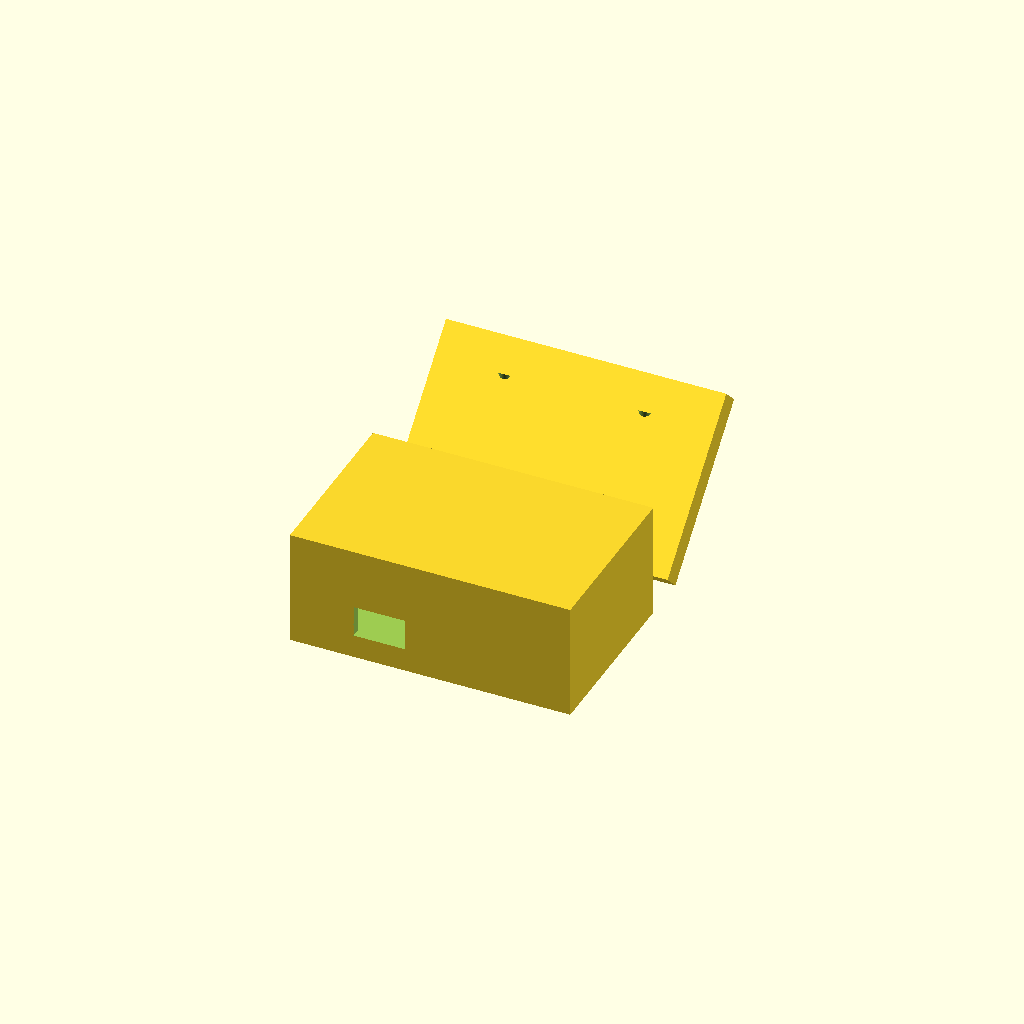
Cell 1 — every parameter at its default value.
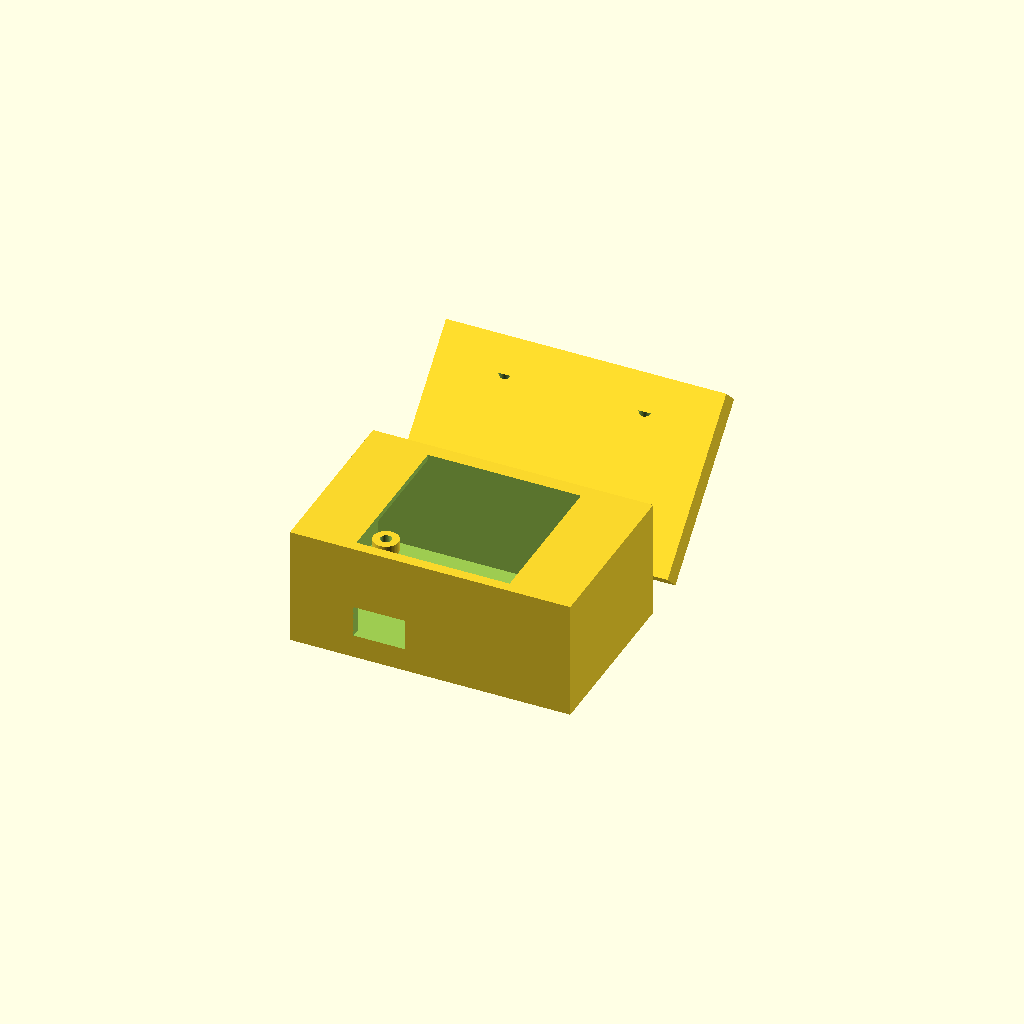
Cell 2: radome_open = true (everything else at default).
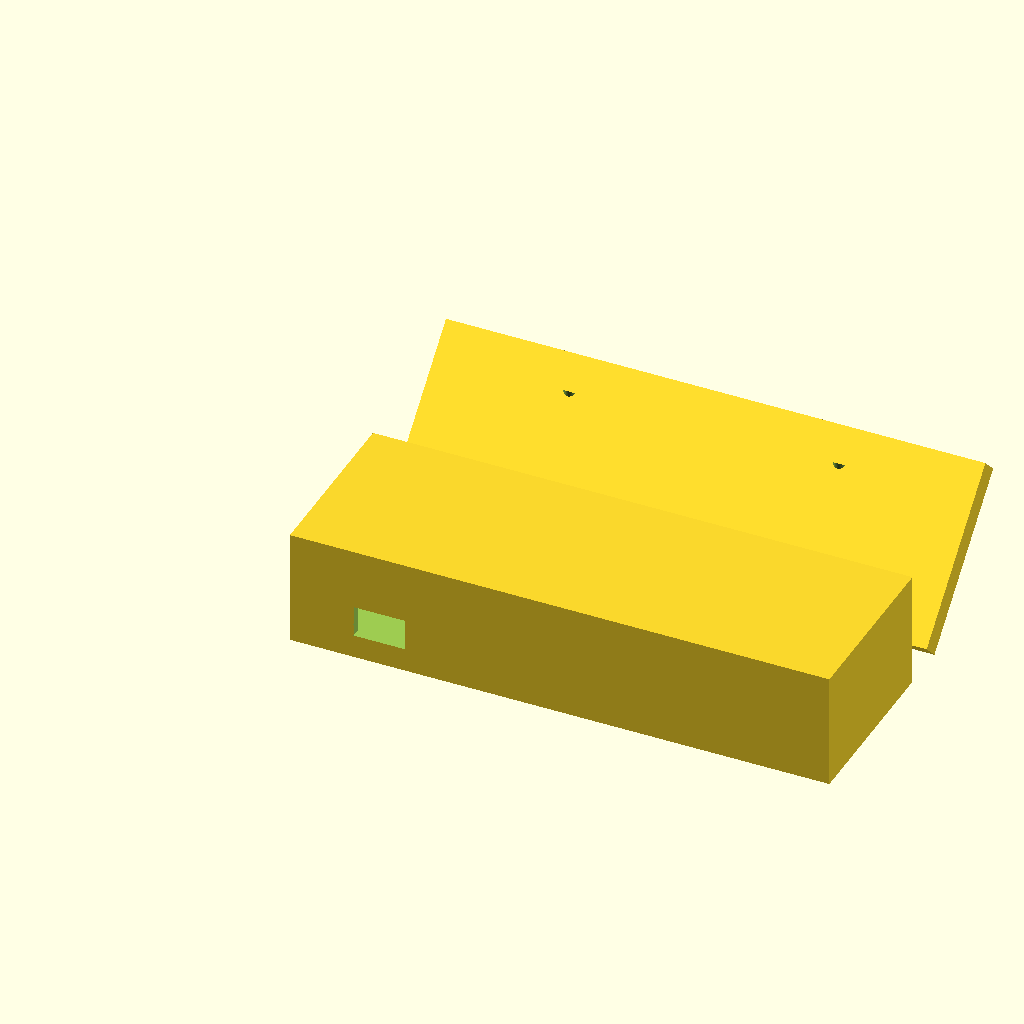
Cell 3: the same model with board_length = 132.
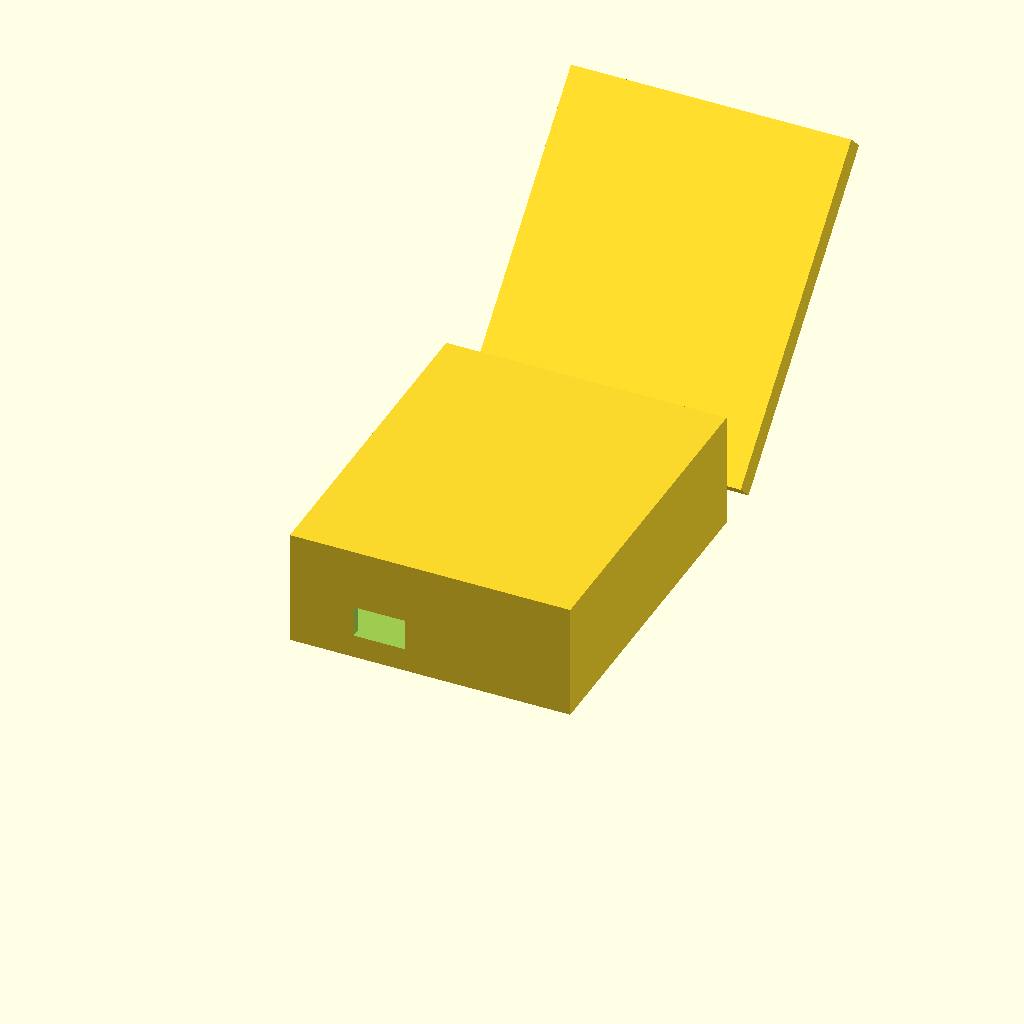
Cell 4 — board_width set to 80, the other parameters unchanged.
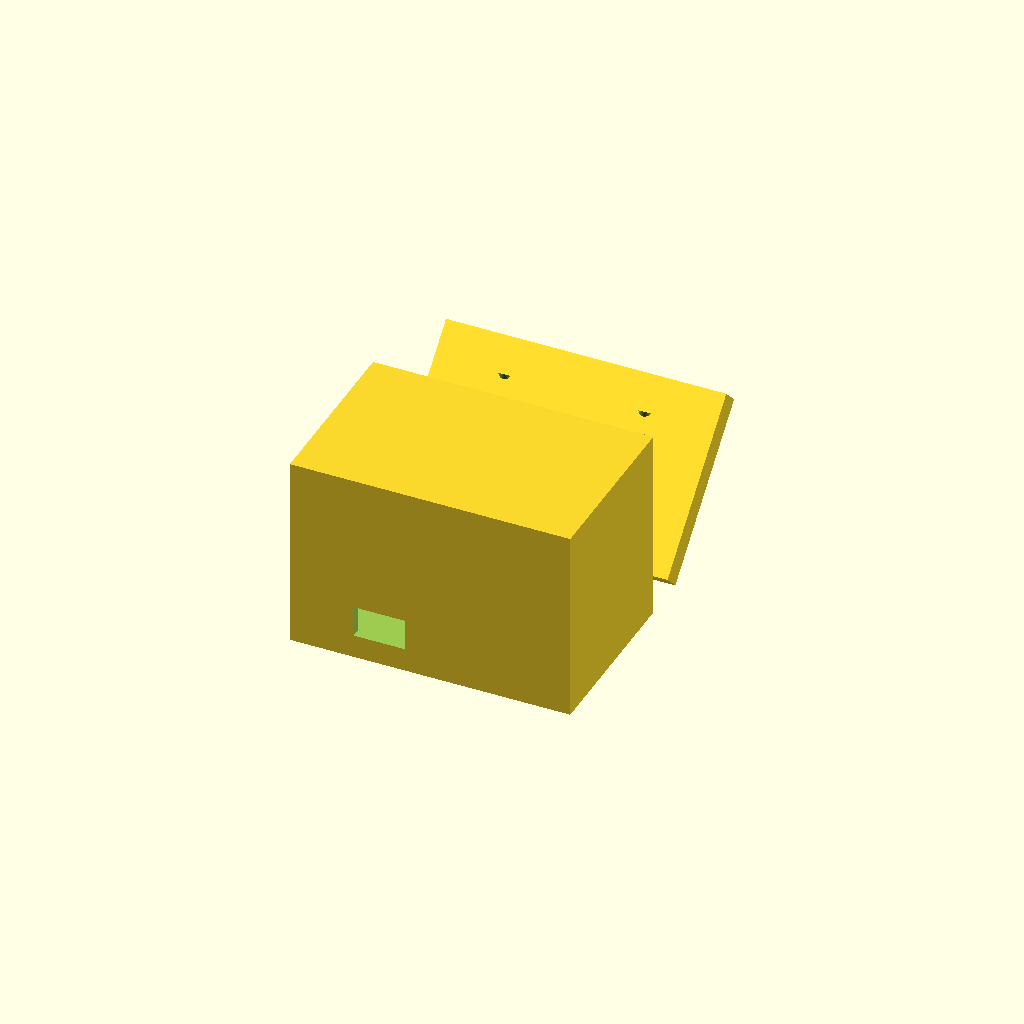
Cell 5 — stack_height set to 40, the other parameters unchanged.
One fixed orthographic camera (rotation 55°, 0°, 25°; colour scheme Cornfield) for every cell.
The OpenSCAD source (hardware/3d_prints/andar_ld6002_enclosure.scad):
// KnightWatcher — Andar ADTE210400XXNA + HLK-LD6002 enclosure
// Wall/headboard mount, fixed tilt, radome front.
//
// STATUS: DRAFT — every dimension marked CALIPER below is a placeholder
// estimated from a photo (scaled off the 8.94mm USB-C receptacle and 2.54mm
// header pitch). Replace with real caliper measurements before printing.
//
// Radome physics (60 GHz): the front window prints SOLID (100% infill) at
// radome_thickness ~= a half-wavelength in the plastic, which minimizes
// reflection. PLA/PETG only - never silk, metallic, or carbon-fiber filament
// in front of the antenna. Set radome_open=true for a plain cutout instead;
// print one of each and A/B them with the 5-minute lock test.

/* [Andar carrier board - CALIPER] */
board_length      = 66;    // CALIPER mm, long axis
board_width       = 40;    // CALIPER mm
board_thickness   = 1.6;   // PCB standard
stack_height      = 20;    // CALIPER mm, carrier bottom -> top of LD6002
back_clearance    = 3;     // CALIPER mm, tallest thing below the carrier

/* [USB-C exit - CALIPER] */
usbc_edge_offset  = 20;    // CALIPER mm, connector center from board corner
usbc_cut_w        = 13;    // clearance for plug overmold
usbc_cut_h        = 8;

/* [Mount holes on carrier - CALIPER] */
hole_dia          = 3.2;   // CALIPER mm (M3 standoffs assumed)
hole_inset_x      = 3.5;   // CALIPER mm from board corner
hole_inset_y      = 3.5;   // CALIPER

/* [LD6002 window - CALIPER] */
// The green module's antenna face; window must frame both patch antennas.
module_w          = 35;    // CALIPER mm
module_h          = 35;    // CALIPER mm
module_off_x      = 15;    // CALIPER mm, module corner from carrier corner
module_off_y      = 2;     // CALIPER

/* [Radome] */
radome_open       = false; // true = cutout, false = solid thin window
radome_thickness  = 1.6;   // ~half-wave in PLA/PETG at 60 GHz
radome_standoff   = 2.5;   // air gap to antenna face, ~lambda/2 steps

/* [Case] */
wall              = 2.4;   // 3 perimeters at 0.8
fit_tol           = 0.3;
tilt_angle        = 45;    // headboard aim-down; print variants 30/45/60
mount_hole_dia    = 4;
$fn = 48;

// ---- derived ----
cav_l = board_length + fit_tol*2;
cav_w = board_width  + fit_tol*2;
cav_d = stack_height + back_clearance + radome_standoff;

outer_l = cav_l + wall*2;
outer_w = cav_w + wall*2;
outer_d = cav_d + wall + (radome_open ? wall : radome_thickness);

module standoffs() {
    for (p = [[hole_inset_x, hole_inset_y],
              [board_length - hole_inset_x, hole_inset_y],
              [hole_inset_x, board_width - hole_inset_y],
              [board_length - hole_inset_x, board_width - hole_inset_y]])
        translate([wall + fit_tol + p[0], wall + fit_tol + p[1], wall])
            difference() {
                cylinder(d=hole_dia + 3.2, h=back_clearance);
                cylinder(d=hole_dia - 0.4, h=back_clearance + 1); // self-tap M3
            }
}

module shell() {
    difference() {
        cube([outer_l, outer_w, outer_d]);
        // cavity
        translate([wall, wall, wall])
            cube([cav_l, cav_w, cav_d + 1]);
        // radome window (top face = front, prints face-down for smooth finish)
        win_x = wall + fit_tol + module_off_x - 2;
        win_y = wall + fit_tol + module_off_y - 2;
        translate([win_x, win_y, radome_open
                   ? outer_d - wall - 0.01
                   : outer_d - radome_thickness - (wall - radome_thickness)])
            cube([module_w + 4, module_h + 4,
                  radome_open ? wall + 1 : (wall - radome_thickness) + 0.01]);
        // USB-C exit, bottom edge
        translate([wall + fit_tol + usbc_edge_offset - usbc_cut_w/2, -1,
                   wall + back_clearance + board_thickness - 1])
            cube([usbc_cut_w, wall + 2, usbc_cut_h]);
    }
    standoffs();
}

module wedge() {
    // Separate wall wedge; case screws to it. Rigid, no joints to droop.
    w = outer_w;
    difference() {
        rotate([tilt_angle, 0, 0])
            cube([outer_l, w, 6]);
        // keyhole slots for wall screws
        for (x = [outer_l*0.25, outer_l*0.75])
            translate([x, w*0.5, -10]) cylinder(d=mount_hole_dia, h=40);
    }
}

shell();
translate([0, outer_w + 12, 0]) wedge();
Parameter table extracted from the source (name, type, default, range or options):
board_length: number, default 66
board_width: number, default 40
board_thickness: number, default 1.6
stack_height: number, default 20
back_clearance: number, default 3
usbc_edge_offset: number, default 20
usbc_cut_w: number, default 13
usbc_cut_h: number, default 8
hole_dia: number, default 3.2
hole_inset_x: number, default 3.5
hole_inset_y: number, default 3.5
module_w: number, default 35
module_h: number, default 35
module_off_x: number, default 15
module_off_y: number, default 2
radome_open: bool, default false
radome_thickness: number, default 1.6
radome_standoff: number, default 2.5
wall: number, default 2.4
fit_tol: number, default 0.3
tilt_angle: number, default 45
mount_hole_dia: number, default 4
